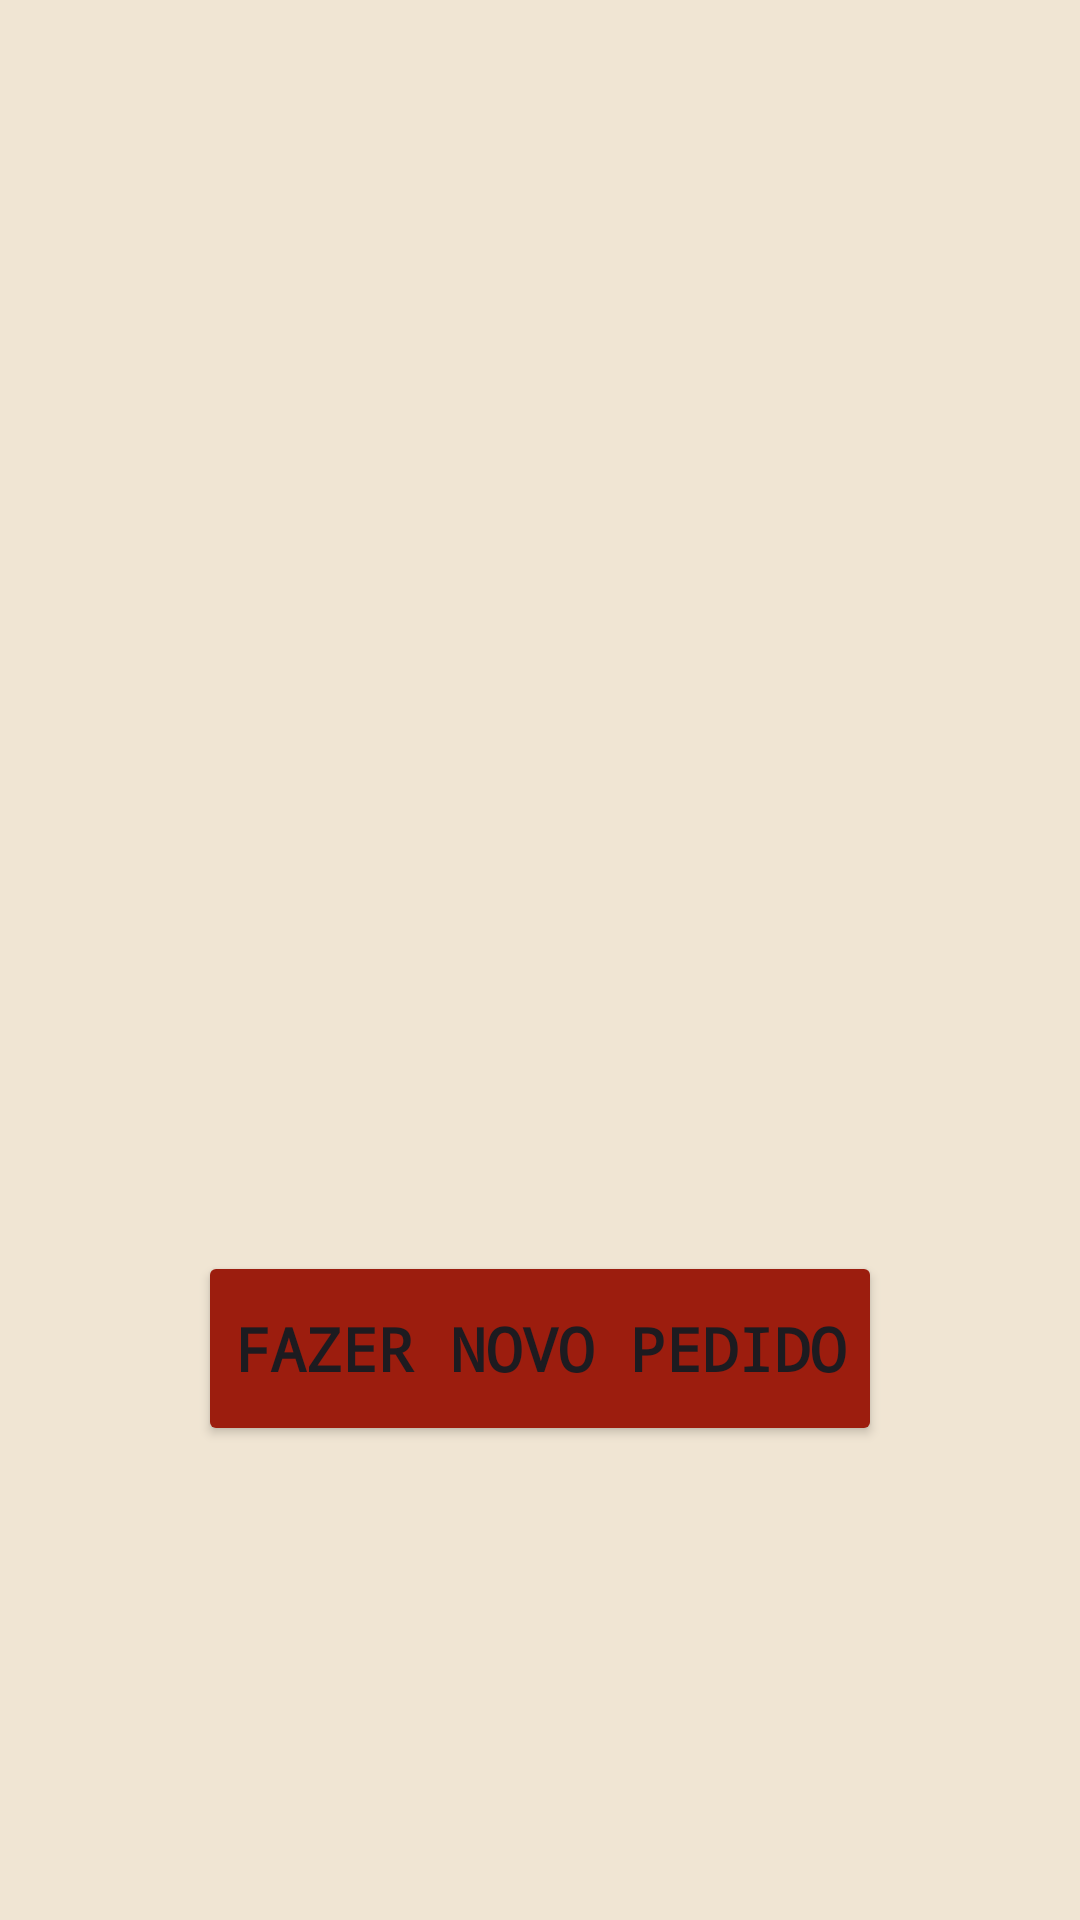

The Android layout XML behind this screen, and the referenced resources:
<!-- AndroidManifest.xml: activity theme Theme.Questão4_PDM -->
<!-- res/layout/activity_resumo.xml -->
<LinearLayout xmlns:android="http://schemas.android.com/apk/res/android"
    android:layout_width="match_parent"
    android:layout_height="match_parent"
    android:orientation="vertical"
    android:padding="24dp"
    android:gravity="center"
    android:background="#f0e5d3">

    <ImageView
        android:layout_width="200dp"
        android:layout_height="200dp"
        android:src="@drawable/lanche_facil_logo" />

    <TextView
        android:id="@+id/txtResumo"
        android:layout_width="wrap_content"
        android:layout_height="wrap_content"
        android:textSize="20sp"
        android:textStyle="bold"
        android:padding="16dp"
        android:fontFamily="monospace"/>

    <Button
        android:id="@+id/btnVoltar"
        android:layout_width="wrap_content"
        android:layout_height="65dp"
        android:backgroundTint="#9c1d0e"
        android:fontFamily="monospace"
        android:text="Fazer Novo Pedido"
        android:textSize="20sp"
        android:textStyle="bold" />
</LinearLayout>
<!-- resources referenced by this layout -->
<resources>
  <style name="Theme.Questão4_PDM" parent="Base.Theme.Questão4_PDM" />
  <style name="Base.Theme.Questão4_PDM" parent="Theme.Material3.DayNight.NoActionBar">
          
          
      </style>
</resources>
